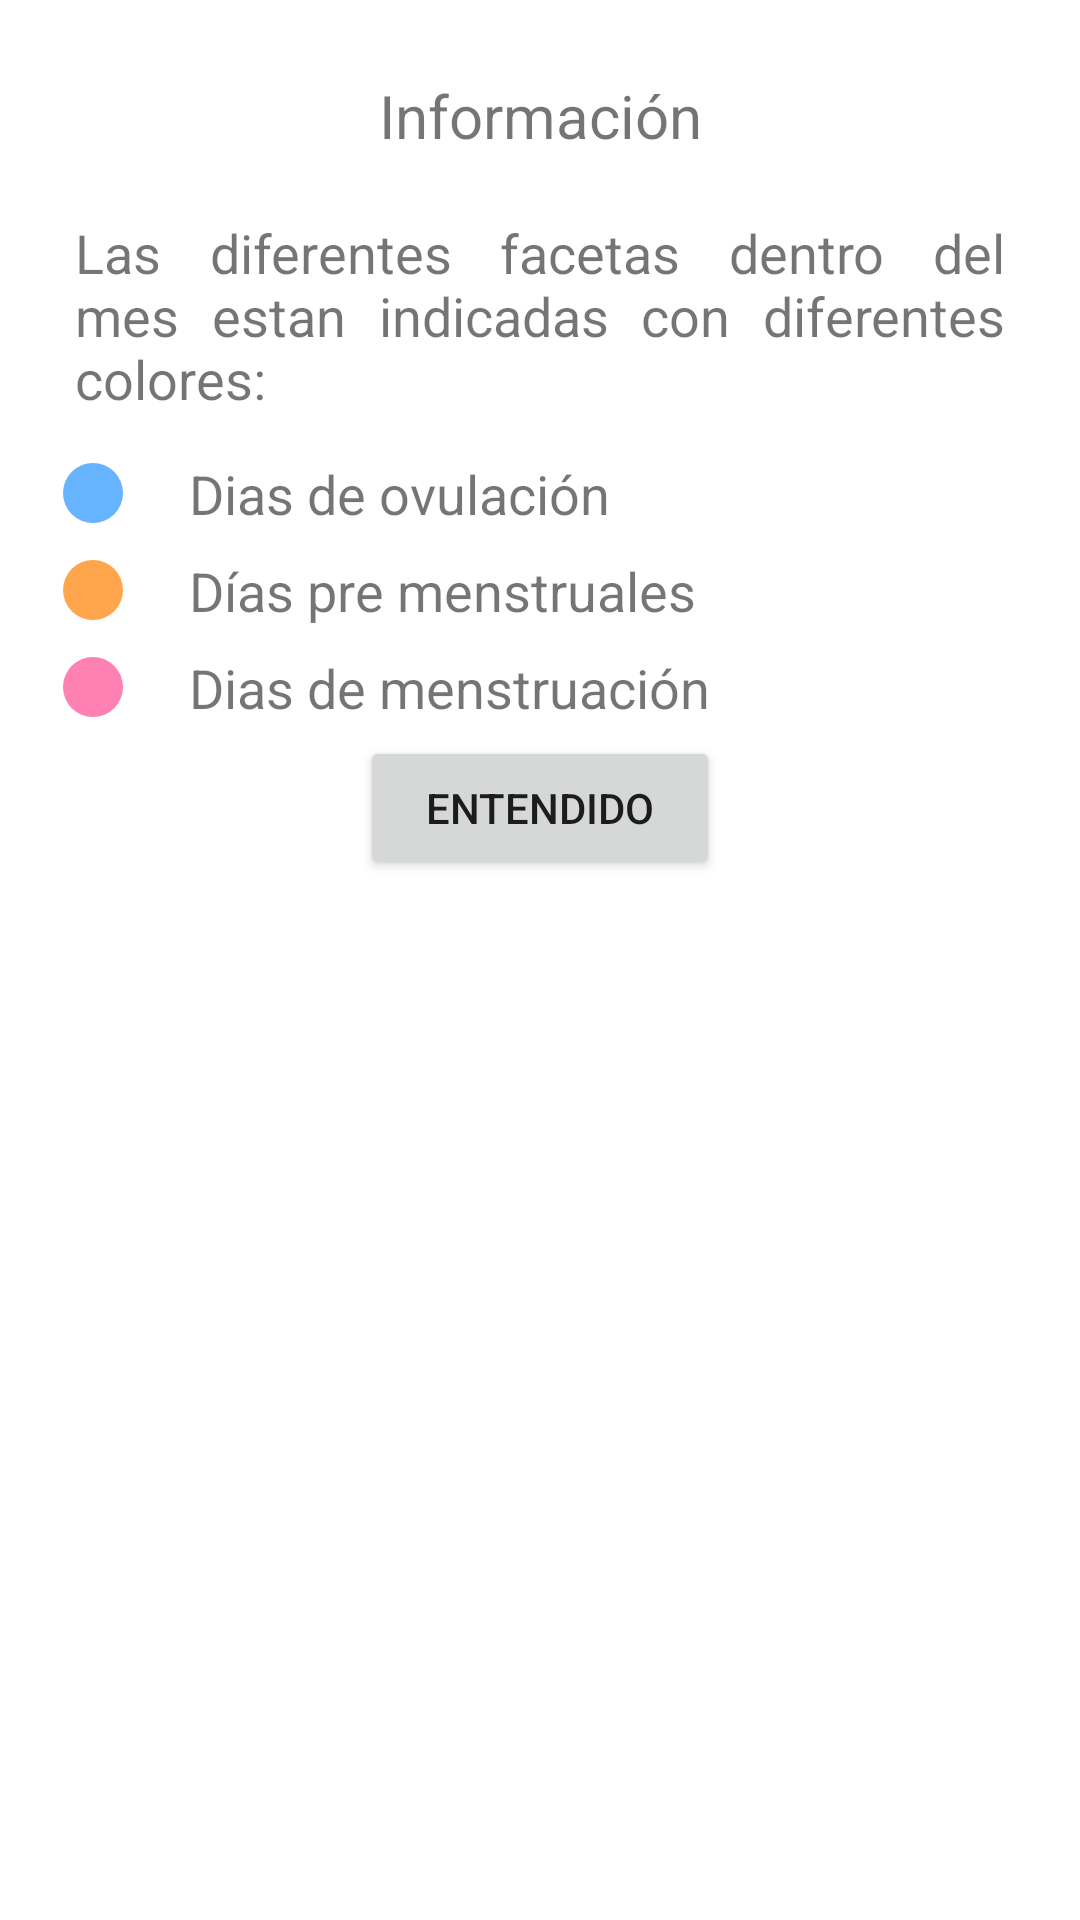

Write the Android layout XML for this screen, with the resource values it uses.
<!-- AndroidManifest.xml: application theme AppTheme -->
<!-- res/layout/info_dialog.xml -->
<?xml version="1.0" encoding="utf-8"?>
<RelativeLayout xmlns:android="http://schemas.android.com/apk/res/android"
    android:orientation="vertical" android:layout_width="wrap_content"
    android:layout_height="wrap_content"
    >

    <LinearLayout
        android:layout_width="match_parent"
        android:layout_height="wrap_content"
        android:orientation="vertical"
        android:padding="15sp">

        <TextView
            android:layout_width="match_parent"
            android:layout_height="wrap_content"
            android:textSize="20dp"
            android:padding="10dp"
            android:justificationMode="inter_word"
            android:text="Información"
            android:gravity="center"/>

        <TextView
            android:layout_width="match_parent"
            android:layout_height="wrap_content"
            android:textSize="18dp"
            android:padding="10dp"
            android:justificationMode="inter_word"
            android:text="Las diferentes facetas dentro del mes estan indicadas con diferentes colores: "/>

        <TextView android:layout_width="wrap_content"
            android:layout_height="wrap_content"
            android:textSize="18dp"
            android:padding="4dp"
            android:text="Dias de ovulación"
            android:drawablePadding="20dp"
            android:drawableStart="@drawable/ovulation_circle_info"
            android:drawableTint="@color/colorOvulation"/>

        <TextView android:layout_width="wrap_content"
            android:layout_height="wrap_content"
            android:textSize="18dp"
            android:padding="4dp"
            android:text="Días pre menstruales"
            android:drawablePadding="20dp"
            android:drawableStart="@drawable/ovulation_circle_info"
            android:drawableTint="@color/colorPreMenstrual"/>

        <TextView android:layout_width="wrap_content"
            android:layout_height="wrap_content"
            android:textSize="18dp"
            android:padding="4dp"
            android:text="Dias de menstruación"
            android:drawablePadding="20dp"
            android:drawableStart="@drawable/ovulation_circle_info"
            android:drawableTint="@color/colorPeriod"/>


        <LinearLayout
            android:layout_width="match_parent"
            android:layout_height="wrap_content"
            android:gravity="center">

            <Button
                android:id="@+id/dialogInfoOK"
                android:layout_width="120dp"
                android:layout_height="wrap_content"
                android:text="Entendido"
                />


        </LinearLayout>

    </LinearLayout>
</RelativeLayout>
<!-- resources referenced by this layout -->
<resources>
  <color name="colorOvulation">#66b3ff</color>
  <color name="colorPeriod">#ff80b3</color>
  <color name="colorPreMenstrual">#ffa64d</color>
  <!-- drawable ovulation_circle_info (drawable) -->
  <vector android:height="24dp" android:tint="#3399FF"
      android:viewportHeight="24.0" android:viewportWidth="24.0"
      android:width="24dp" xmlns:android="http://schemas.android.com/apk/res/android">
      <path android:fillColor="#FF000000" android:pathData="M12,12m-10,0a10,10 0,1 1,20 0a10,10 0,1 1,-20 0"/>
  </vector>
  <style name="AppTheme" parent="Theme.MaterialComponents.Light.DarkActionBar">
  
          
          <item name="colorPrimary">@color/colorPrimary</item>
          <item name="colorPrimaryDark">@color/colorPrimaryDark</item>
          <item name="colorAccent">@color/colorAccent</item>
      </style>
  <color name="colorPrimary">#6200EE</color>
  <color name="colorPrimaryDark">#3700B3</color>
  <color name="colorAccent">#03DAC5</color>
</resources>
